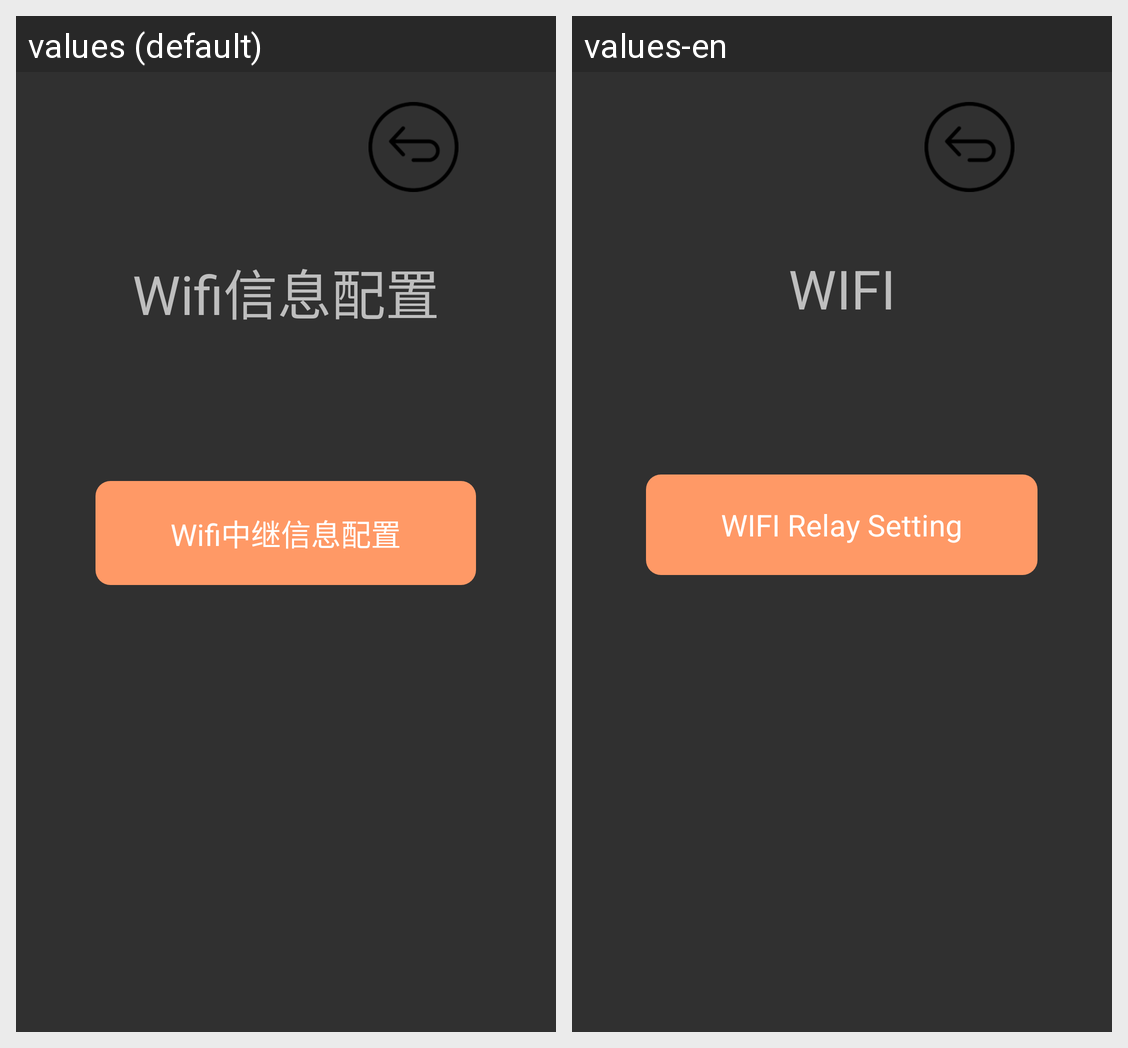

Here is an Android app screen in its default locale and in the app's own translations. Write out the translated-string differences for the strings that appear on this screen.
Android screen res/layout/activity_wifi_config.xml rendered under 2 locales, left to right: values (default), values-en. Device: Nexus 5 (rendered at 1080×1920; each locale shown at half size, 540×960, under a caption strip naming it); theme AppTheme.
Strings drawn on this screen, with the default value and each locale's value (text and hints the layout hard-codes, and strings that could not be matched under every locale, appear in the picture but are not listed):

wifi_info_build
  values: Wifi信息配置
  values-en: WIFI

wifi_relay_config
  values: Wifi中继信息配置
  values-en: WIFI Relay Setting
